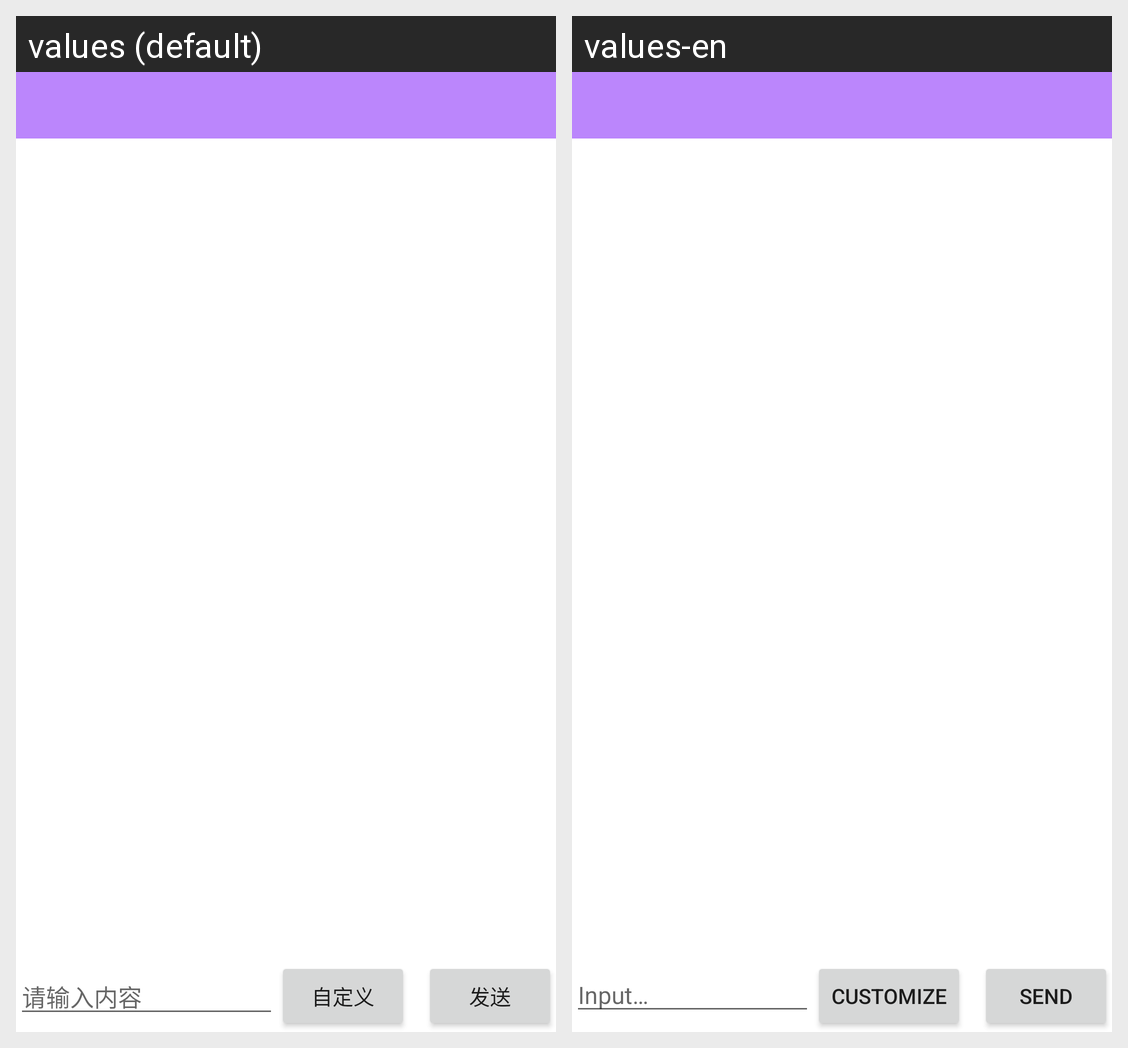

Locale-by-locale string values for the Android screen shown in this grid:
Android screen res/layout/activity_main.xml rendered under 2 locales, left to right: values (default), values-en. Device: Nexus 5 (rendered at 1080×1920; each locale shown at half size, 540×960, under a caption strip naming it); theme Theme.WKIM.
Strings drawn on this screen, with the default value and each locale's value (text and hints the layout hard-codes, and strings that could not be matched under every locale, appear in the picture but are not listed):

input
  values: 请输入内容
  values-en: Input…

send_order
  values: 自定义
  values-en: Customize

send
  values: 发送
  values-en: Send
